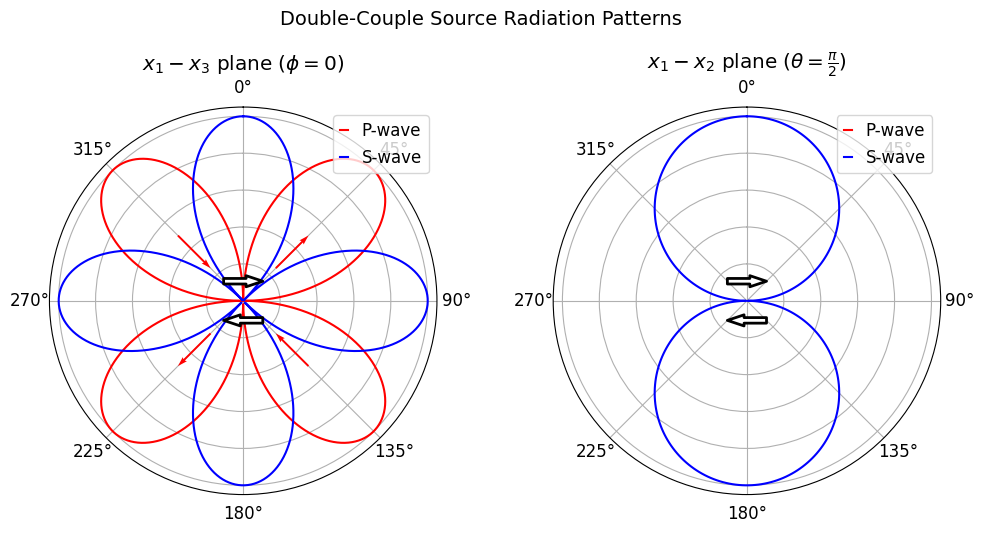
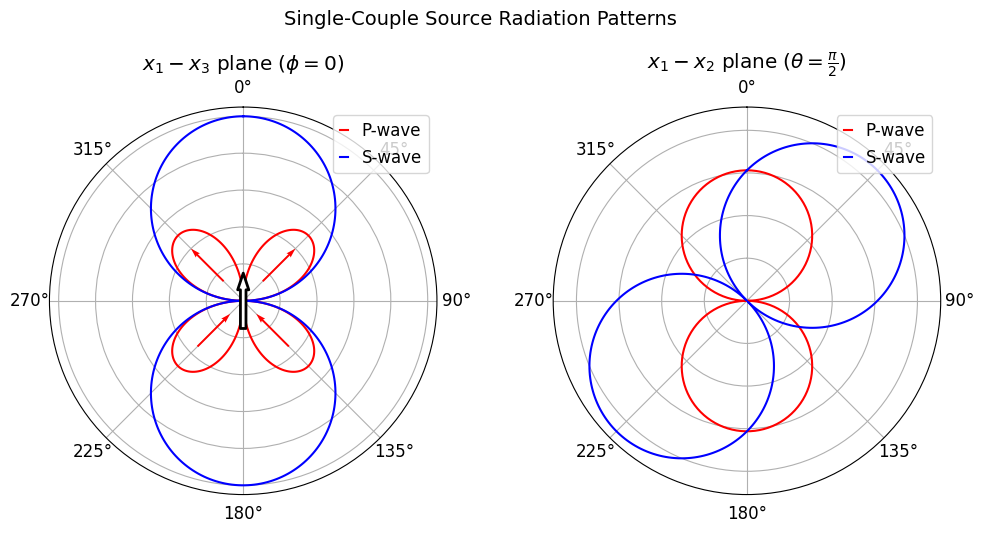

Source code (Python) for these figures, in order:
import os

import matplotlib.pyplot as plt
import numpy as np
from numpy import pi

save_dir = "output"
if not os.path.exists(save_dir):
    os.makedirs(save_dir)

d2r = pi/180

def double_coup_rad_ptn(theta, phi):
    # FP (far-field P-wave) pattern
    A_FP_r = np.sin(2*theta) * np.cos(phi)
    
    # FS (far-field S-wave) pattern
    A_FS_theta = np.cos(2*theta) * np.cos(phi)
    A_FS_phi = -np.cos(theta) * np.sin(phi)
    
    # Total S-wave amplitude
    A_FS = A_FS_theta + A_FS_phi
    
    return A_FP_r, A_FS

def single_coup_rad_ptn(theta,phi):

    A_FP = np.sin(theta) * np.cos(phi) * np.cos(theta)
    A_FS = np.sin(phi) * np.cos(theta) + np.cos(phi) * np.cos(theta)
    
    # A_FP = np.sin(2*theta)
    # A_FS = 2 * (np.cos(theta)**2)

    # A_FP = 1 + (2 * (np.cos(theta)**2))
    # A_FS = 2 * np.sin(theta) * np.cos(theta)
    
    return A_FP, A_FS

# Create figure
with plt.rc_context({"font.family": "Times New Roman","font.size":12}):
    fig, axes = plt.subplots(1, 2, figsize=(11.5, 6), gridspec_kw={"wspace":0.3}, subplot_kw={"projection": "polar"})

    for ax in axes:
        ax.set_theta_direction(-1)
        ax.set_theta_offset(np.pi/2.0)
        # ax.set_theta_zero_location("N")

    # x1-x3 plane (phi = 0)
    theta_x1x3 = np.linspace(0, 2*np.pi, 360)
    phi_x1x3 = np.zeros_like(theta_x1x3)
    A_FP_x1x3, A_FS_x1x3 = double_coup_rad_ptn(theta_x1x3, phi_x1x3)

    # x1-x2 plane (theta = pi/2)
    phi_x1x2 = np.linspace(0, 2*np.pi, 360)
    theta_x1x2 = np.ones_like(phi_x1x2) * np.pi/2
    A_FP_x1x2, A_FS_x1x2 = double_coup_rad_ptn(theta_x1x2, phi_x1x2)

    # Plot x1-x3 plane
    axes[0].plot(theta_x1x3, np.abs(A_FP_x1x3), "r-", label="P-wave")
    axes[0].plot(theta_x1x3, np.abs(A_FS_x1x3), "b-", label="S-wave")
    axes[0].set_title(r"$x_1-x_3$ plane ($\phi = 0$)")
    axes[0].grid(True),axes[0].set_yticklabels([]),axes[0].legend(handlelength=0.5)
    axes[0].annotate("",  xy=(45*d2r,0.15),  xytext=(315*d2r, 0.15),  arrowprops=dict(facecolor="w", edgecolor="k", width=4, headwidth=8, lw=2),)
    axes[0].annotate("",  xy=(225*d2r, 0.15),  xytext=(135*d2r,0.15),  arrowprops=dict(facecolor="w", edgecolor="k", width=4, headwidth=8, lw=2),)
    axes[0].quiver([315*d2r,45*d2r,225*d2r,135*d2r],[0.5,0.25,0.25,0.5],[0,0,0,0],[-0.25,0.25,0.25,-0.25], 
                   color="r", angles="xy", scale_units="xy", scale=1, width=0.005, zorder=5)

    # Plot x1-x2 plane
    axes[1].plot(phi_x1x2, np.abs(A_FP_x1x2), "r-", label="P-wave")
    axes[1].plot(phi_x1x2, np.abs(A_FS_x1x2), "b-", label="S-wave")
    axes[1].set_title(r"$x_1-x_2$ plane ($\theta = \frac{\pi}{2}$)")
    axes[1].grid(True),axes[1].set_yticklabels([]),axes[1].legend(handlelength=0.5)
    axes[1].annotate("",  xy=(45*d2r,0.15),  xytext=(315*d2r, 0.15),  arrowprops=dict(facecolor="w", edgecolor="k", width=4, headwidth=8, lw=2),)
    axes[1].annotate("",  xy=(225*d2r, 0.15),  xytext=(135*d2r,0.15),  arrowprops=dict(facecolor="w", edgecolor="k", width=4, headwidth=8, lw=2),)

    # Add figure title
    fig.suptitle("Double-Couple Source Radiation Patterns", y=0.98, size=14)
    plt.savefig(f"{save_dir}/double-couple_rad_ptn.png",dpi=200)
    plt.close()


    fig, axes = plt.subplots(1, 2, figsize=(11.5, 6), gridspec_kw={"wspace":0.3}, subplot_kw={"projection": "polar"}, sharey=False)

    for ax in axes:
        ax.set_theta_direction(-1)
        ax.set_theta_offset(np.pi/2.0)

    # x1-x3 plane (phi = 0)
    theta_x1x3 = np.linspace(0, 2*np.pi, 360)
    phi_x1x3 = np.zeros_like(theta_x1x3)
    A_FP_x1x3, A_FS_x1x3 = single_coup_rad_ptn(theta_x1x3,phi_x1x3)

    # x1-x2 plane (theta = pi/2)
    phi_x1x2 = np.linspace(0, 2*np.pi, 360)
    theta_x1x2 = np.ones_like(phi_x1x2) * np.pi/2
    A_FP_x1x2, A_FS_x1x2 = single_coup_rad_ptn(theta_x1x2,phi_x1x2)

    # Plot x1-x3 plane
    axes[0].plot(theta_x1x3, np.abs(A_FP_x1x3), "r-", label="P-wave")
    axes[0].plot(theta_x1x3, np.abs(A_FS_x1x3), "b-", label="S-wave")
    axes[0].set_title(r"$x_1-x_3$ plane ($\phi = 0$)")
    axes[0].grid(True),axes[0].legend(handlelength=0.5,loc="upper right"),axes[0].set_yticklabels([])
    axes[0].annotate("",  xy=(0.1*d2r,0.15),  xytext=(180*d2r, 0.15),  arrowprops=dict(facecolor="w", edgecolor="k", width=4, headwidth=8, lw=2),)
    axes[0].quiver([315*d2r,45*d2r,225*d2r,135*d2r],[0.15,0.15,0.35,0.35],[0,0,0,0],[0.25,0.25,-0.25,-0.25], 
                   color="r", angles="xy", scale_units="xy", scale=1, width=0.005, zorder=5)

    # Plot x1-x2 plane
    axes[1].plot(phi_x1x2, np.abs(A_FP_x1x2), "r-", label="P-wave")
    axes[1].plot(phi_x1x2, np.abs(A_FS_x1x2), "b-", label="S-wave")
    axes[1].set_title(r"$x_1-x_2$ plane ($\theta = \frac{\pi}{2}$)")
    axes[1].grid(True),axes[1].legend(handlelength=0.5,loc="upper right"),axes[1].set_yticklabels([])
    # axes[1].annotate("",  xy=(45*d2r,0.15),  xytext=(315*d2r, 0.15),  arrowprops=dict(facecolor="w", edgecolor="k", width=4, headwidth=8, lw=2),)
    # axes[1].annotate("",  xy=(225*d2r, 0.15),  xytext=(135*d2r,0.15),  arrowprops=dict(facecolor="w", edgecolor="k", width=4, headwidth=8, lw=2),)

    # Add figure title
    fig.suptitle("Single-Couple Source Radiation Patterns", y=0.98, size=14)
    plt.savefig(f"{save_dir}/single-couple_rad_ptn.png",dpi=200)
    plt.close()
